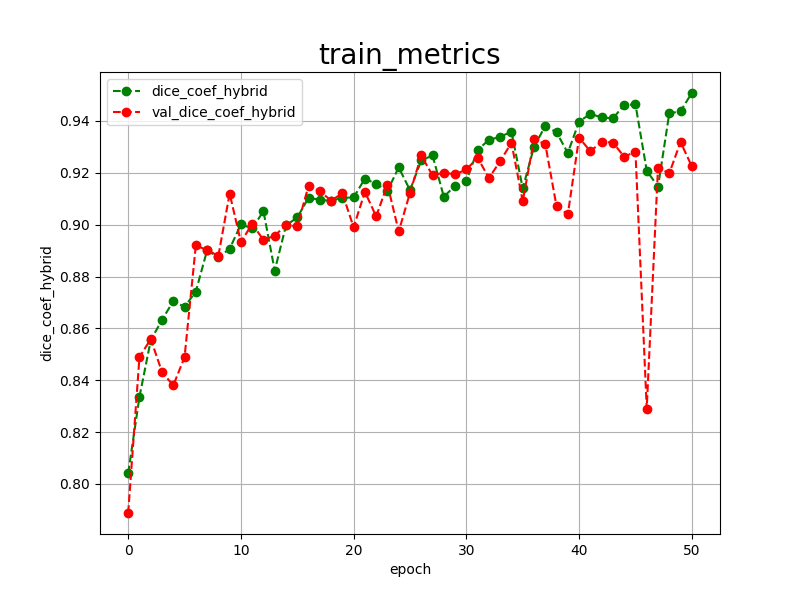

The file beside this chart, header and first rows:
epoch, dice_coef_hybrid, val_dice_coef_hybrid, 
0, 0.8041, 0.7888
1, 0.8336, 0.8489
2, 0.8554, 0.8559
3, 0.8633, 0.8432
4, 0.8705, 0.8380
5, 0.8683, 0.8489
6, 0.8742, 0.8920
7, 0.8901, 0.8902
8, 0.8874, 0.8880
9, 0.8907, 0.9120
10, 0.9001, 0.8933
11, 0.8986, 0.9003
12, 0.9052, 0.8941
13, 0.8823, 0.8958
14, 0.8997, 0.8998
15, 0.9028, 0.8994
16, 0.9104, 0.9150
17, 0.9096, 0.9129
18, 0.9092, 0.9093
19, 0.9104, 0.9121
20, 0.9105, 0.8990
21, 0.9178, 0.9127
22, 0.9157, 0.9032
23, 0.9131, 0.9155
24, 0.9221, 0.8974
25, 0.9133, 0.9123
26, 0.9248, 0.9267
27, 0.9267, 0.9190
28, 0.9108, 0.9201
29, 0.9150, 0.9194
30, 0.9168, 0.9213
31, 0.9289, 0.9258
32, 0.9327, 0.9180
33, 0.9339, 0.9245
34, 0.9359, 0.9316
35, 0.9140, 0.9090
36, 0.9300, 0.9329
37, 0.9381, 0.9311
38, 0.9356, 0.9071
39, 0.9277, 0.9040
40, 0.9398, 0.9336
41, 0.9427, 0.9283
42, 0.9414, 0.9320
43, 0.9410, 0.9317
44, 0.9462, 0.9262
45, 0.9464, 0.9282
46, 0.9209, 0.8291
47, 0.9146, 0.9220
48, 0.9429, 0.9198
49, 0.9438, 0.9319
50, 0.9508, 0.9225
